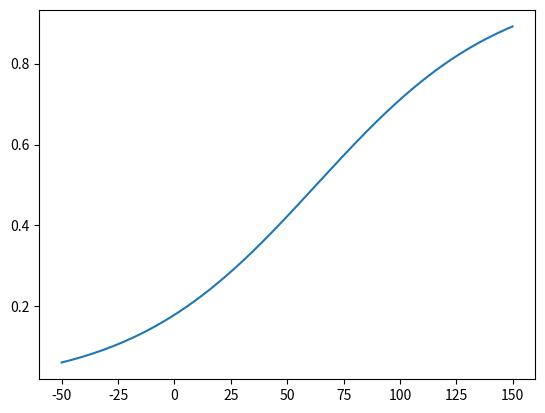

This chart was generated by the following Python code:
import numpy as np
import math
from scipy.optimize import minimize
from matplotlib import pyplot as plt

# Datos para el modelo: h cant horas, w = resultados

#hVec = [1, 2, 4, 3.5, 10, 6, 5, 11, 3, 2]
#wVec = [0, 0, 1, 0, 1, 1, 1, 1, 0, 0]

hVec = [1, 10, 50, 50, 40, 30, 90, 100, 100]
wVec = [0, 0, 0, 1, 0, 1, 1, 1, 0]

numDataPoints = len(wVec)

betaVecInit = (0, 0)

def func(betaVec):
    beta0 = betaVec[0]
    beta1 = betaVec[1]
    res = 1
    for i in range(numDataPoints):
        if(wVec[i]==1):
            res = res * (1/(1 + math.exp(-(beta0 + hVec[i]*beta1))))
        else:
            res = res * (1 - (1/(1 + math.exp(-(beta0 + hVec[i]*beta1)))))
    return -res

def funcOpt(betaOpt0, betaOpt1, hval):
    return 1/(1 + math.exp(-(betaOpt0 + hval*betaOpt1)))
    

min = minimize(func,betaVecInit)

betaOpt0 = min.x[0]
betaOpt1 = min.x[1]
print(min.x)
xvals = np.arange(-50, 150, 0.1)
yvals = np.zeros(len(xvals))
for i in range(len(xvals)):
    yvals[i] = funcOpt(betaOpt0, betaOpt1, xvals[i])

plt.plot(xvals,yvals)
plt.show()